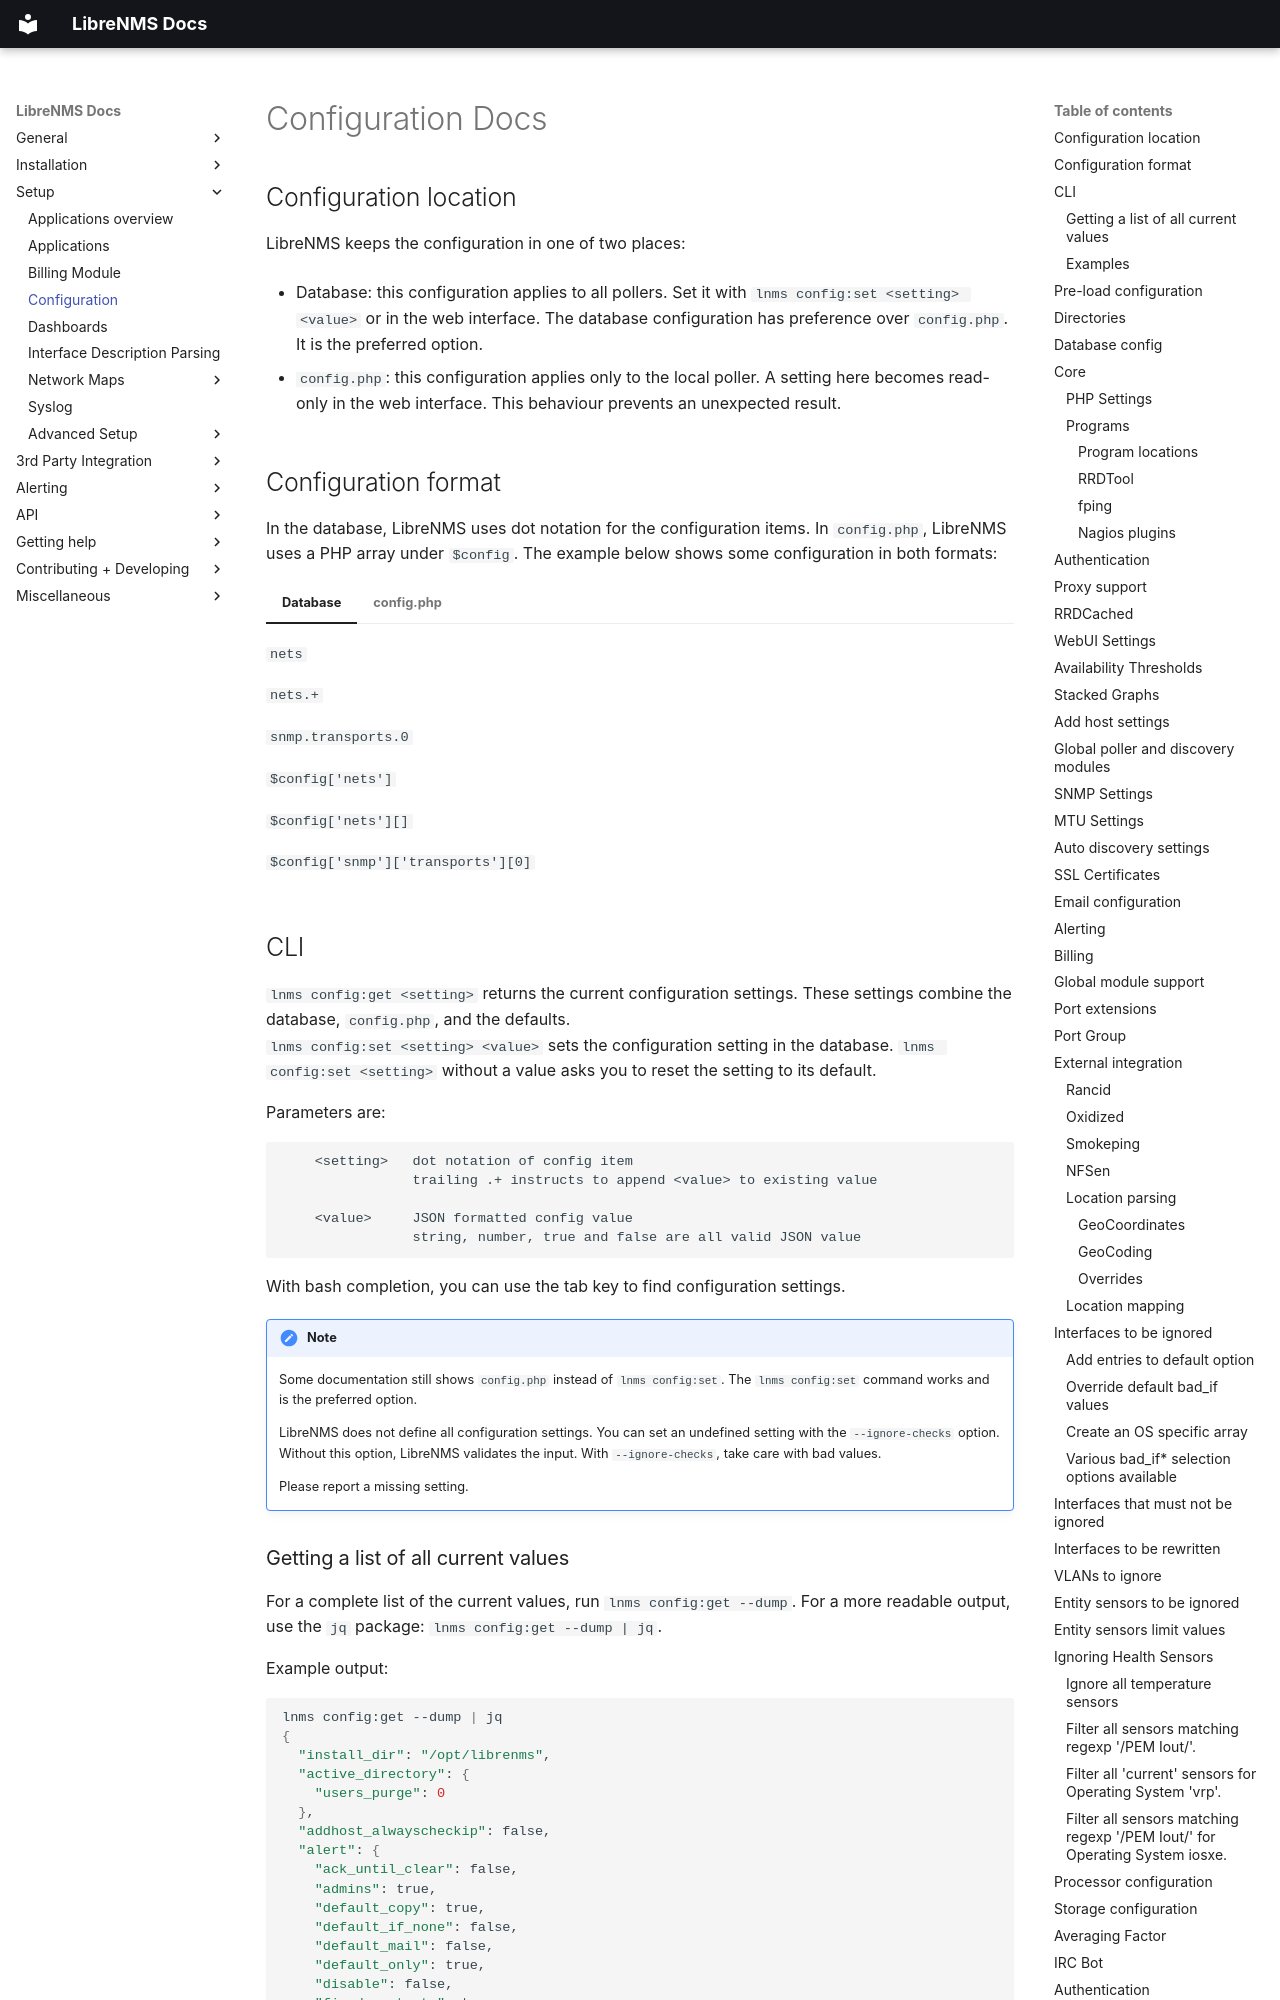

repository: librenms/librenms · page: Support/Configuration/index.html · generator: mkdocs

# Configuration Docs

## Configuration location

LibreNMS keeps the configuration in one of two places:

- Database: this configuration applies to all pollers. Set it with
`lnms config:set <setting> <value>` or in the web interface. The
database configuration has preference over `config.php`. It is the
preferred option.

- `config.php`: this configuration applies only to the local poller. A
setting here becomes read-only in the web interface. This behaviour
prevents an unexpected result.

## Configuration format

In the database, LibreNMS uses dot notation for the configuration
items. In `config.php`, LibreNMS uses a PHP array under `$config`. The
example below shows some configuration in both formats:

=== "Database"
    `nets`

    `nets.+`

    `snmp.transports.0`

=== "config.php"
    `$config['nets']`

    `$config['nets'][]`

    `$config['snmp']['transports'][0]`

## CLI
`lnms config:get <setting>` returns the current configuration settings.
These settings combine the database, `config.php`, and the defaults.  
`lnms config:set <setting> <value>` sets the configuration setting in the database.
`lnms config:set <setting>` without a value asks you to reset the
setting to its default.

Parameters are:
```
    <setting>   dot notation of config item
                trailing .+ instructs to append <value> to existing value

    <value>     JSON formatted config value
                string, number, true and false are all valid JSON value
```

With bash completion, you can use the tab key to find configuration settings.

!!! note
    Some documentation still shows `config.php` instead of
    `lnms config:set`. The `lnms config:set` command works and is the
    preferred option.

    LibreNMS does not define all configuration settings. You can set an
    undefined setting with the `--ignore-checks` option. Without this
    option, LibreNMS validates the input. With `--ignore-checks`, take
    care with bad values.

    Please report a missing setting.

### Getting a list of all current values

For a complete list of the current values, run `lnms config:get --dump`.
For a more readable output, use the `jq` package:
`lnms config:get --dump | jq`.

Example output:

```bash
lnms config:get --dump | jq 
{
  "install_dir": "/opt/librenms",
  "active_directory": {
    "users_purge": 0
  },
  "addhost_alwayscheckip": false,
  "alert": {
    "ack_until_clear": false,
    "admins": true,
    "default_copy": true,
    "default_if_none": false,
    "default_mail": false,
    "default_only": true,
    "disable": false,
    "fixed-contacts": true,
    "globals": true,
    "syscontact": true,
    "transports": {
      "mail": 5
    },
    "tolerance_window": 5,
    "users": false,
    ...
```
